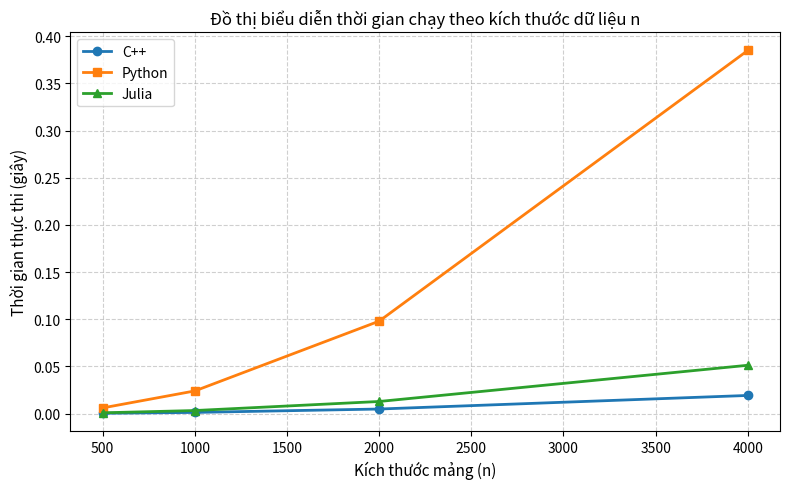

Here is the Python script that generated this plot:
import matplotlib.pyplot as plt

# Dữ liệu từ bảng đo thời gian
n = [500, 1000, 2000, 4000]
cpp_time = [0.0003, 0.0012, 0.0048, 0.0192]
python_time = [0.0060, 0.0240, 0.0980, 0.3850]
julia_time = [0.0008, 0.0032, 0.0128, 0.0512]

# Vẽ đồ thị
plt.figure(figsize=(8, 5))
plt.plot(n, cpp_time, marker='o', label='C++', linewidth=2)
plt.plot(n, python_time, marker='s', label='Python', linewidth=2)
plt.plot(n, julia_time, marker='^', label='Julia', linewidth=2)

# Thiết lập nhãn hai trục và tiêu đề
plt.title('Đồ thị biểu diễn thời gian chạy theo kích thước dữ liệu n', fontsize=12)
plt.xlabel('Kích thước mảng (n)', fontsize=11)
plt.ylabel('Thời gian thực thi (giây)', fontsize=11)
plt.grid(True, linestyle='--', alpha=0.6)
plt.legend()

# Lưu và hiển thị ảnh
plt.tight_layout()
plt.savefig('do_thi_bai44.png', dpi=300)
plt.show()
